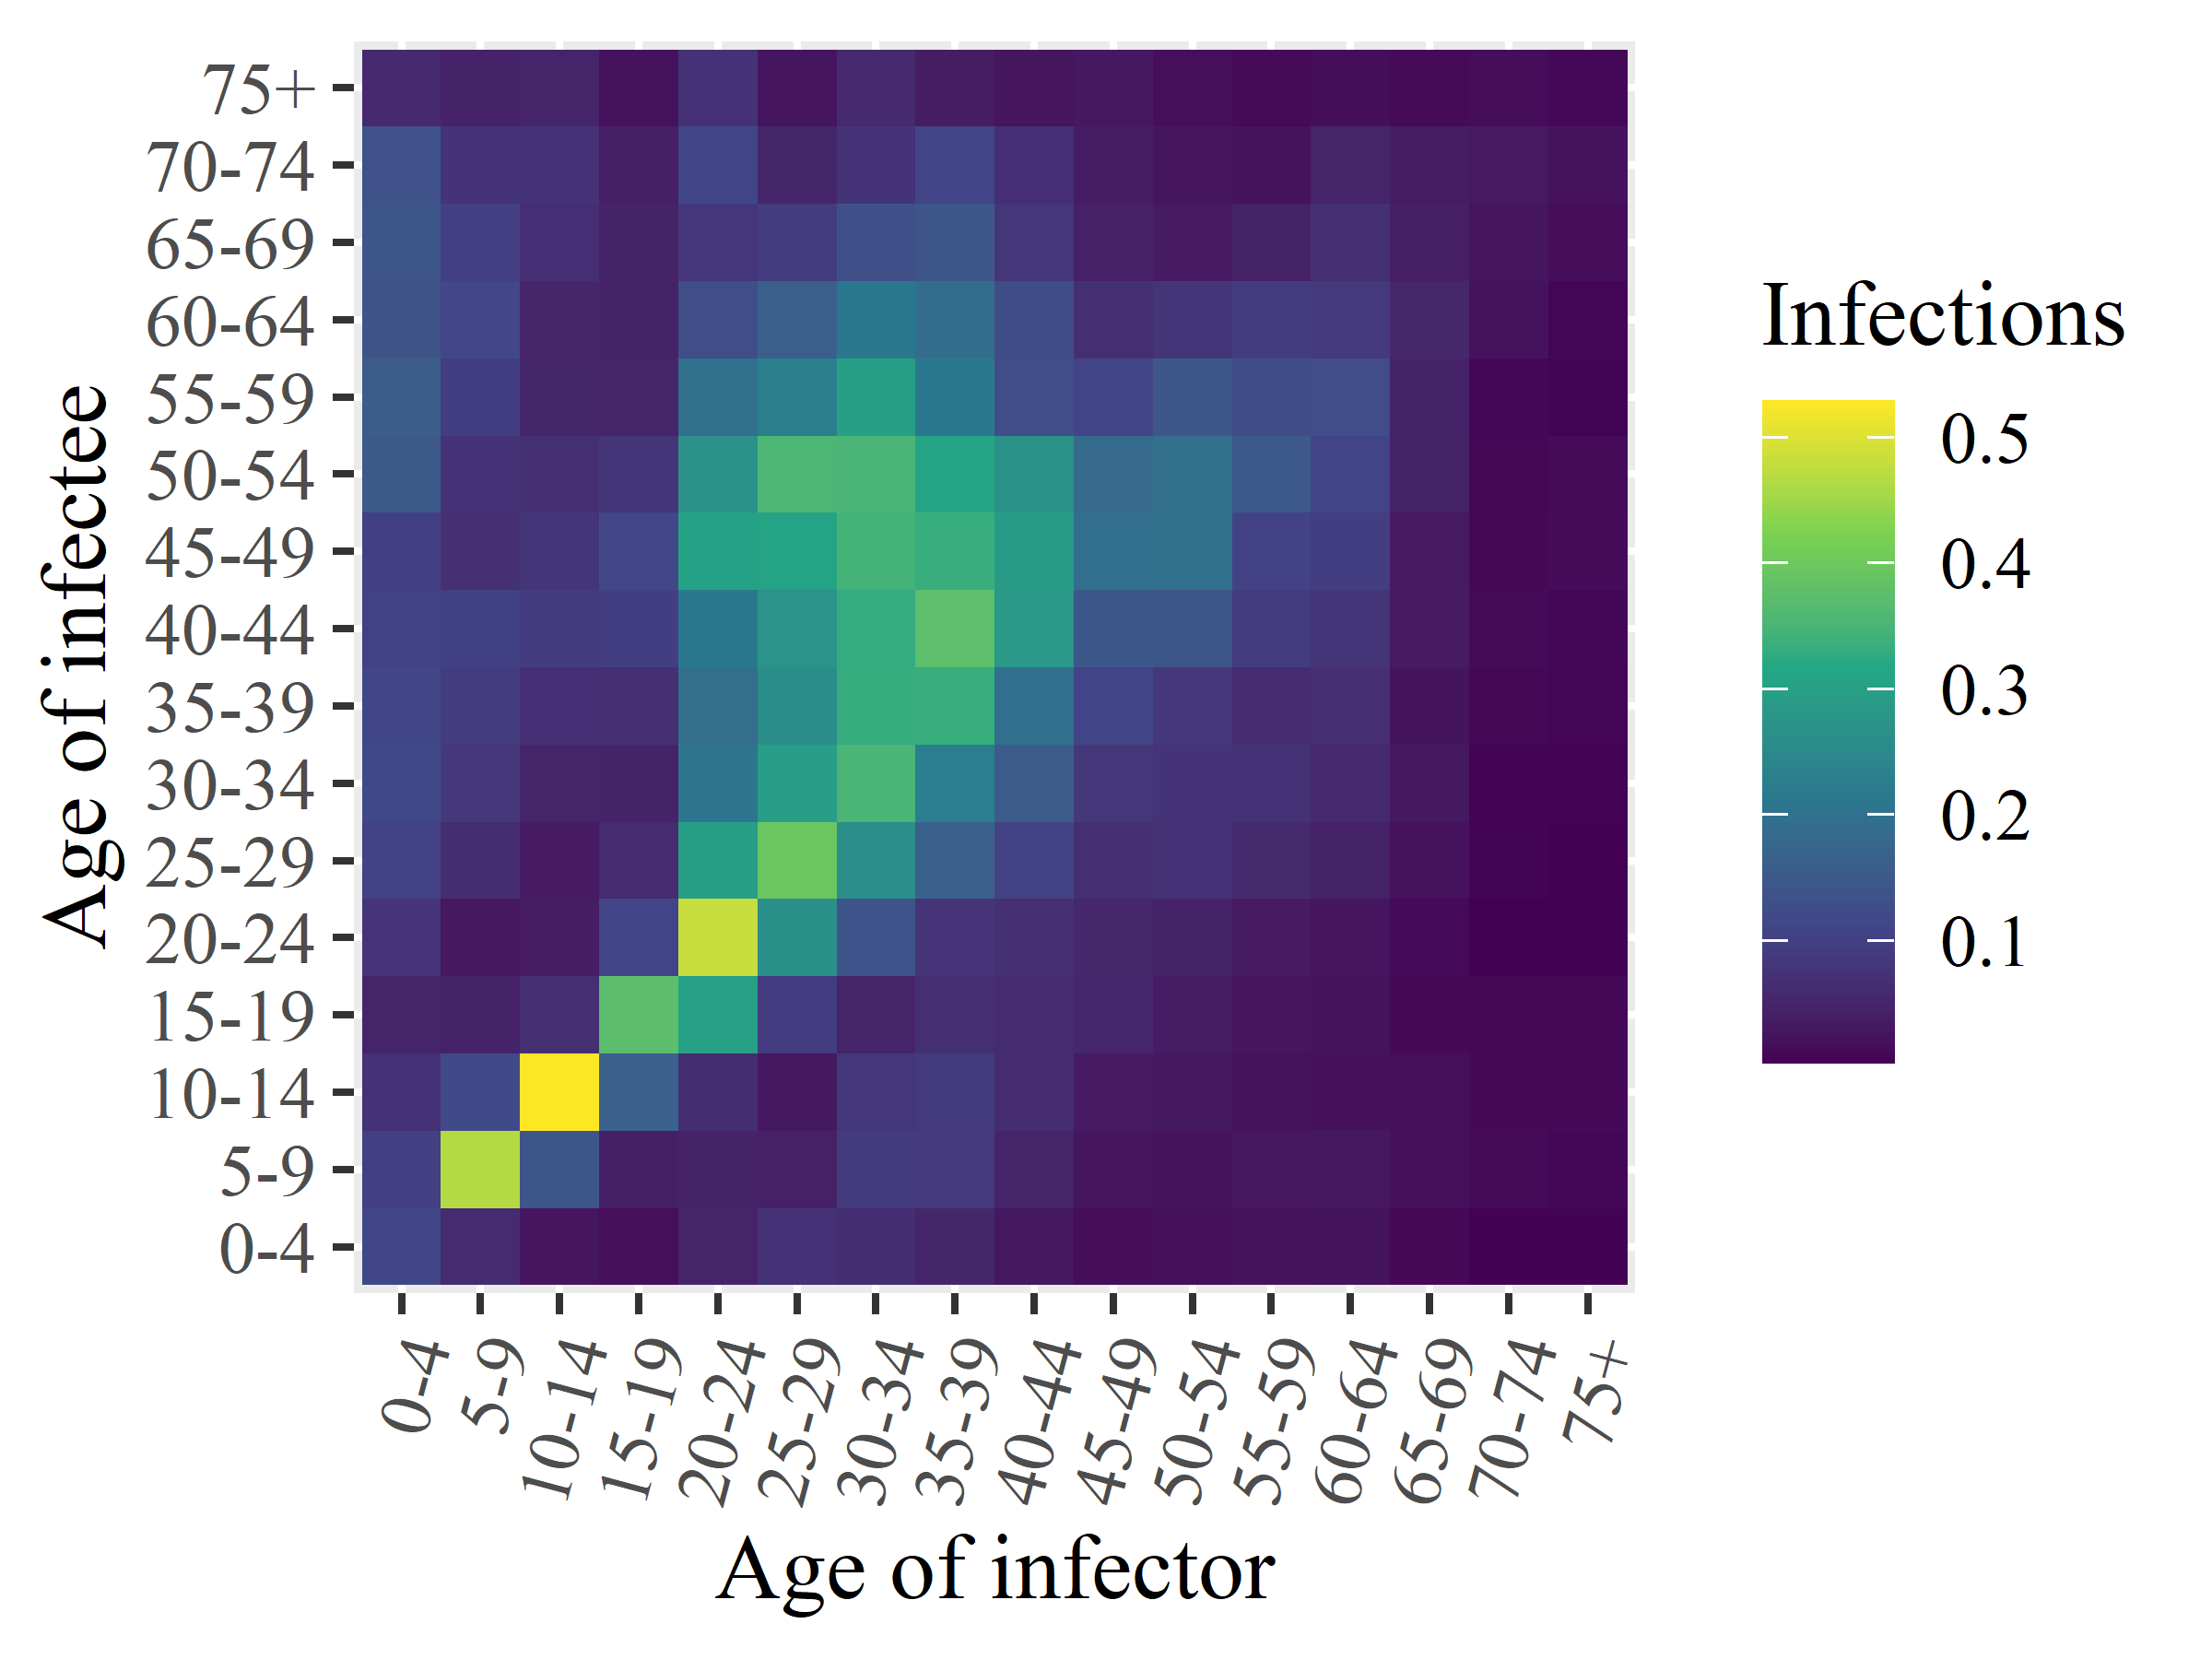

The table this chart was drawn from, first rows:
x1, x2, x3, x4, x5, x6, x7, x8, x9, x10, x11, x12, x13, x14, x15, x16
0.1119, 0.09974, 0.07211, 0.04907, 0.07674, 0.1041, 0.1179, 0.1116, 0.1029, 0.09911, 0.1501, 0.1555, 0.1395, 0.1416, 0.1348, 0.05713
0.06248, 0.4664, 0.1188, 0.04568, 0.02906, 0.06404, 0.08417, 0.0923, 0.1011, 0.07071, 0.07607, 0.09537, 0.1139, 0.09934, 0.07572, 0.04566
0.02702, 0.1426, 0.5287, 0.06835, 0.03739, 0.03432, 0.04821, 0.06693, 0.09085, 0.07948, 0.0677, 0.05121, 0.05111, 0.06688, 0.07522, 0.04769
0.01707, 0.04093, 0.1663, 0.3736, 0.1096, 0.06114, 0.04641, 0.07042, 0.09673, 0.1141, 0.07916, 0.04777, 0.04588, 0.04521, 0.04037, 0.02168
0.0492, 0.0475, 0.06471, 0.3023, 0.4814, 0.2967, 0.2072, 0.1924, 0.213, 0.3055, 0.2675, 0.1956, 0.1277, 0.0811, 0.1103, 0.07429
0.07183, 0.04349, 0.03048, 0.09344, 0.2635, 0.3953, 0.2943, 0.2596, 0.2723, 0.3074, 0.3557, 0.2284, 0.1619, 0.09261, 0.05233, 0.02584
0.06458, 0.09067, 0.08131, 0.0478, 0.1373, 0.2614, 0.3516, 0.3305, 0.3291, 0.3462, 0.3516, 0.2999, 0.2134, 0.1326, 0.07628, 0.05775
0.05123, 0.08857, 0.08955, 0.0672, 0.07811, 0.1664, 0.2267, 0.3335, 0.3751, 0.3336, 0.3121, 0.213, 0.1893, 0.1437, 0.1096, 0.03577
0.0286, 0.0491, 0.06213, 0.06073, 0.07063, 0.104, 0.1533, 0.1931, 0.2846, 0.2913, 0.2682, 0.126, 0.1232, 0.08065, 0.067, 0.02522
0.01485, 0.02624, 0.03374, 0.05271, 0.05443, 0.06602, 0.08252, 0.1094, 0.1458, 0.1928, 0.1851, 0.1089, 0.0678, 0.04336, 0.03587, 0.02973
0.01845, 0.02237, 0.03042, 0.03579, 0.0475, 0.07246, 0.07617, 0.08299, 0.1427, 0.1978, 0.1957, 0.1466, 0.08007, 0.03388, 0.02475, 0.01794
0.02301, 0.02898, 0.02078, 0.02694, 0.03318, 0.05841, 0.07141, 0.06338, 0.09183, 0.104, 0.1479, 0.1232, 0.0946, 0.04456, 0.02295, 0.01204
0.02412, 0.02888, 0.02031, 0.02224, 0.02577, 0.04547, 0.05746, 0.06664, 0.07982, 0.09728, 0.1098, 0.125, 0.08668, 0.06748, 0.04784, 0.016
0.01111, 0.01988, 0.01836, 0.01089, 0.01256, 0.02175, 0.03113, 0.02412, 0.03394, 0.03158, 0.04591, 0.04635, 0.05379, 0.04034, 0.03531, 0.01305
0.004038, 0.01193, 0.01132, 0.01018, 0.003161, 0.005778, 0.00483, 0.009808, 0.01306, 0.01099, 0.00992, 0.009205, 0.02265, 0.02578, 0.03243, 0.01521
0.004406, 0.007743, 0.01123, 0.01095, 0.003715, 0.002887, 0.004775, 0.006843, 0.008608, 0.01471, 0.01359, 0.006376, 0.007551, 0.01479, 0.02231, 0.01053
